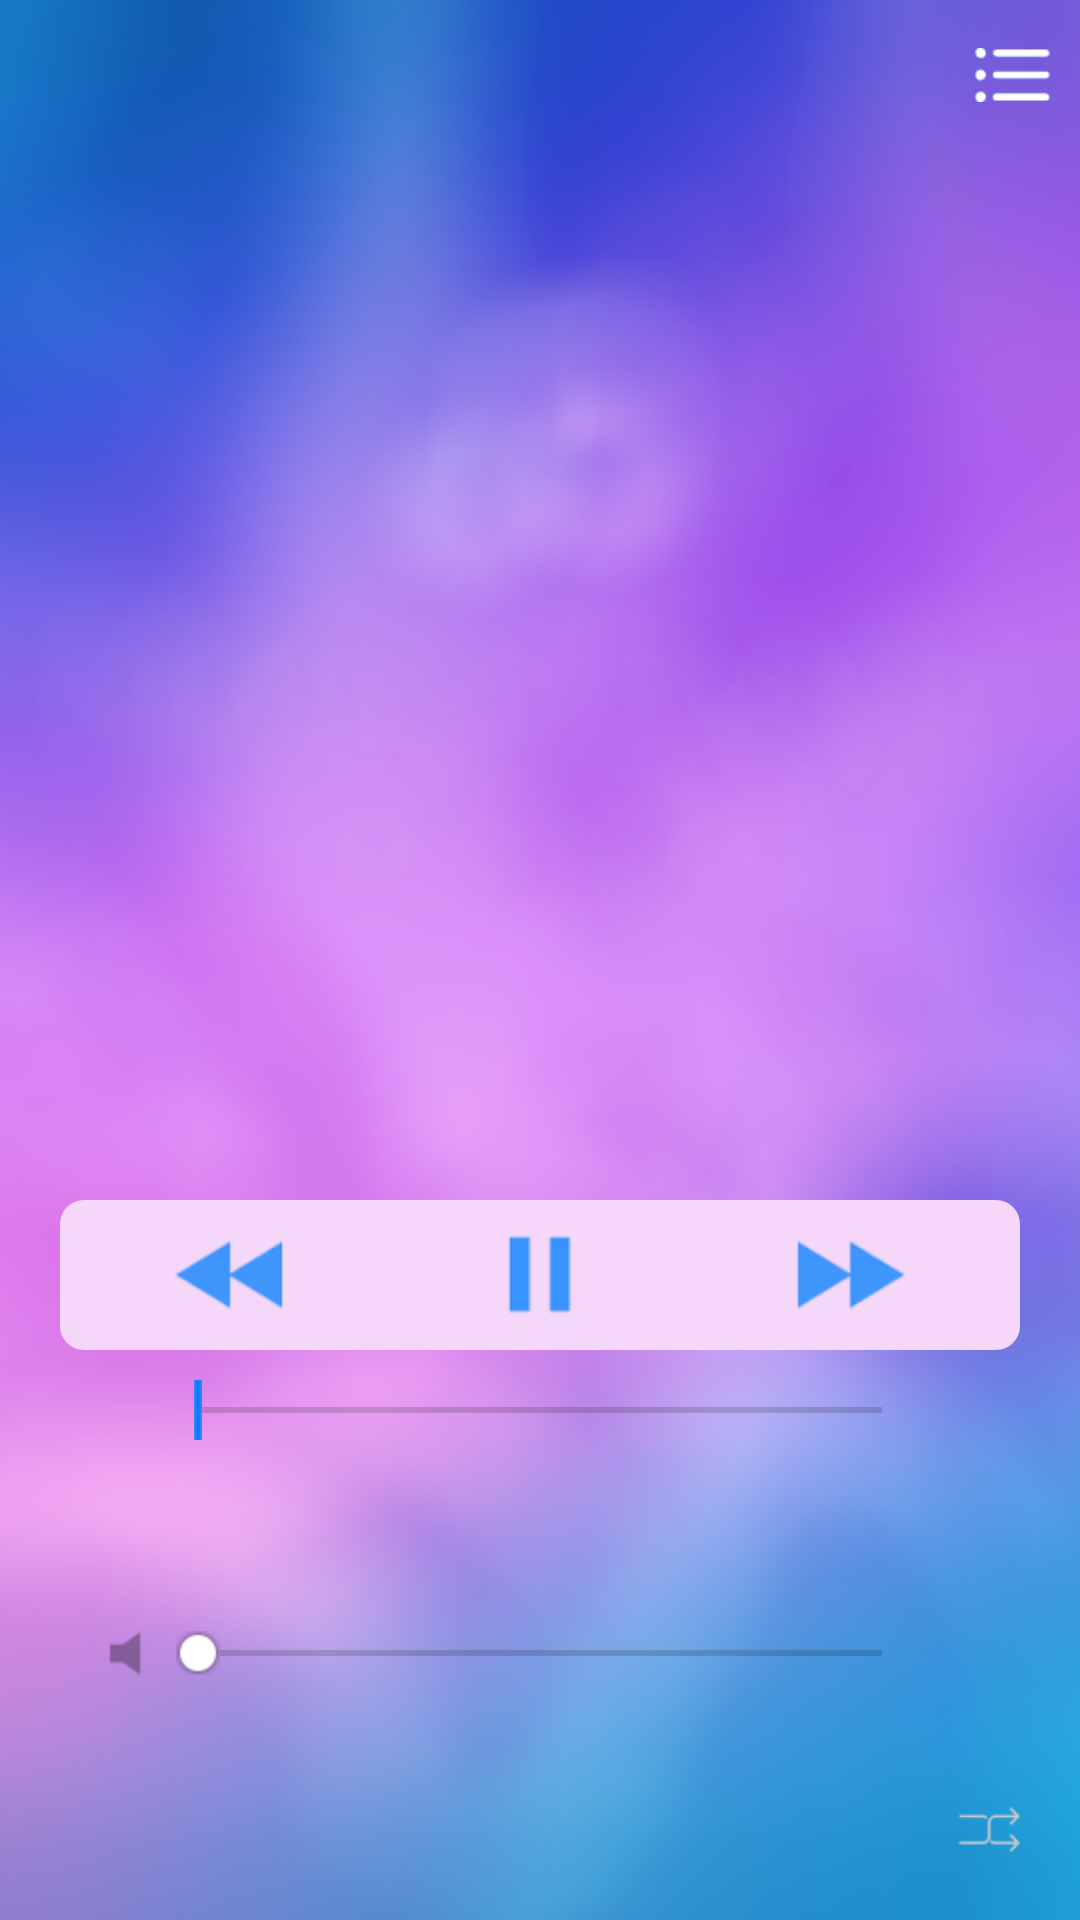

This screen was rendered from an Android layout file. Write that file and the resources it references.
<!-- AndroidManifest.xml: application theme AppTheme -->
<!-- res/layout/fragment_player.xml -->
<?xml version="1.0" encoding="utf-8"?>
<LinearLayout xmlns:android="http://schemas.android.com/apk/res/android"
    xmlns:app="http://schemas.android.com/apk/res-auto"
    xmlns:tools="http://schemas.android.com/tools"
    android:layout_width="match_parent"
    android:layout_height="match_parent"
    android:background="@mipmap/bg_playing"
    android:orientation="vertical">

    <RelativeLayout
        android:layout_width="match_parent"
        android:layout_height="50dp">

        <ImageView
            android:id="@+id/img_playing_back"
            android:layout_width="50dp"
            android:layout_height="wrap_content"
            android:layout_centerVertical="true"
            android:src="@drawable/ic_back_playlist" />

        <TextView
            android:id="@+id/headerPlayer"
            android:layout_width="wrap_content"
            android:layout_height="match_parent"
            android:layout_centerInParent="true"
            android:gravity="center"
            android:textColor="#fff"
            android:textSize="20sp" />

        <TextView
            android:visibility="gone"
            android:id="@+id/done"
            android:layout_width="wrap_content"
            android:layout_height="match_parent"
            android:layout_alignParentRight="true"
            android:layout_marginRight="10dp"
            android:gravity="center"
            android:text="@string/action_done"
            android:textColor="#fff"
            android:textSize="20sp" />

        <ImageButton
            android:id="@+id/viewListSong"
            android:layout_width="wrap_content"
            android:layout_height="match_parent"
            android:layout_alignParentRight="true"
            android:layout_marginRight="10dp"
            android:background="@android:color/transparent"
            android:src="@drawable/ic_playlist_album" />

    </RelativeLayout>

    <FrameLayout
        android:id="@+id/viewPlayingFrame"
        android:layout_width="match_parent"
        android:layout_height="350dp">
    </FrameLayout>


    <LinearLayout
        android:layout_width="match_parent"
        android:layout_height="50dp"
        android:layout_marginLeft="20dp"
        android:layout_marginRight="20dp"
        android:background="@drawable/bg_playing_button">

        <ImageButton
            android:id="@+id/btnPrevious"
            android:layout_width="wrap_content"
            android:layout_height="match_parent"
            android:layout_weight="1"
            android:background="@null"
            android:src="@drawable/ic_playlist_pre_song" />

        <ImageButton
            android:id="@+id/btnPlay"
            android:layout_width="wrap_content"
            android:layout_height="match_parent"
            android:layout_weight="1"
            android:background="@null"
            android:src="@drawable/ic_playlist_pause_song" />


        <ImageButton
            android:id="@+id/btnNext"
            android:layout_width="wrap_content"
            android:layout_height="match_parent"
            android:layout_weight="1"
            android:background="@null"
            android:src="@drawable/ic_playlist_next_song" />

    </LinearLayout>

    <RelativeLayout
        android:layout_width="match_parent"
        android:layout_height="20dp"
        android:layout_marginTop="10dp">

        <TextView
            android:id="@+id/tvProgress"
            android:layout_width="wrap_content"
            android:layout_height="match_parent"
            android:gravity="center_vertical"
            android:paddingLeft="10dp"
            android:textColor="#fff" />

        <SeekBar
            android:id="@+id/seekBar_time"
            android:layout_width="260dp"
            android:layout_height="match_parent"
            android:layout_centerInParent="true"
            android:thumb="@mipmap/thumb_time_song" />

        <TextView
            android:id="@+id/tvDuration"
            android:layout_width="wrap_content"
            android:layout_height="match_parent"
            android:layout_alignParentRight="true"
            android:gravity="center_vertical"
            android:paddingRight="20dp"
            android:textColor="#fff" />

    </RelativeLayout>

    <RelativeLayout
        android:layout_width="match_parent"
        android:layout_height="match_parent"
        android:layout_marginTop="10dp">

        <LinearLayout
            android:layout_width="match_parent"
            android:layout_height="wrap_content"
            android:orientation="vertical">

            <TextView
                android:id="@+id/artist"
                android:layout_width="match_parent"
                android:layout_height="wrap_content"
                android:gravity="center"
                android:textColor="@color/color_text"
                android:textSize="14sp" />

            <TextView
                android:id="@+id/titleSong"
                android:layout_width="match_parent"
                android:layout_height="wrap_content"
                android:layout_marginTop="5sp"
                android:gravity="center"
                android:textColor="@color/color_text"
                android:textSize="20sp" />

            <RelativeLayout
                android:layout_width="match_parent"
                android:layout_height="20dp"
                android:layout_marginLeft="30dp"
                android:layout_marginRight="30dp">

                <ImageView
                    android:layout_width="wrap_content"
                    android:layout_height="match_parent"
                    android:src="@mipmap/ic_volume_min" />

                <SeekBar
                    android:id="@+id/seekBar_volume"
                    android:layout_width="260dp"
                    android:layout_height="match_parent"
                    android:layout_centerInParent="true"
                    android:thumb="@mipmap/ic_thumb" />

                <ImageView
                    android:layout_width="wrap_content"
                    android:layout_height="match_parent"
                    android:layout_alignParentRight="true"
                    android:src="@mipmap/ic_volume_max" />

            </RelativeLayout>
        </LinearLayout>

        <RelativeLayout
            android:layout_width="match_parent"
            android:layout_height="wrap_content"
            android:layout_alignParentBottom="true"
            android:layout_marginBottom="10dp"
            android:layout_marginLeft="10dp"
            android:layout_marginRight="10dp">

            <ImageView
                android:id="@+id/imgRepeat"
                android:layout_width="40dp"
                android:layout_height="40dp"
                android:layout_alignParentLeft="true"
                android:layout_alignParentTop="true"
                android:padding="10dp"
                app:srcCompat="@drawable/ic_repeat_white_24dp" />

            <ImageView
                android:id="@+id/imgShuffle"
                android:layout_width="40dp"
                android:layout_height="40dp"
                android:layout_alignParentRight="true"
                android:padding="5dp"
                android:src="@mipmap/shuffle" />

        </RelativeLayout>

    </RelativeLayout>

</LinearLayout>
<!-- resources referenced by this layout -->
<resources>
  <color name="color_text">#EEEEEE</color>
  <!-- drawable bg_playing_button (drawable) -->
  <?xml version="1.0" encoding="utf-8"?>
  <shape xmlns:android="http://schemas.android.com/apk/res/android">
      <corners android:radius="8dp" />
      <solid android:color="#f5d7fa"/>
  </shape>
  <!-- drawable ic_back_playlist (drawable) -->
  <?xml version="1.0" encoding="utf-8"?>
  <selector xmlns:android="http://schemas.android.com/apk/res/android">
  <item android:drawable="@mipmap/ic_back_playlist"
      android:state_selected="true" />
  <item android:drawable="@mipmap/ic_back_playlist"
      android:state_pressed="true"
      android:state_selected="false" />
  <item android:drawable="@mipmap/ic_back_playlist_normal"
      android:state_selected="false" android:state_pressed="false" />
  </selector>
  <!-- drawable ic_playlist_album (drawable) -->
  <?xml version="1.0" encoding="utf-8"?>
  <selector xmlns:android="http://schemas.android.com/apk/res/android">
      <item android:drawable="@mipmap/ic_playlist_album"
          android:state_selected="true" />
      <item android:drawable="@mipmap/ic_playlist_album"
          android:state_pressed="true"
          android:state_selected="false" />
      <item android:drawable="@mipmap/ic_playlist_album2"
          android:state_selected="false" android:state_pressed="false" />
  </selector>
  <!-- drawable ic_playlist_next_song (drawable) -->
  <?xml version="1.0" encoding="utf-8"?>
  <selector xmlns:android="http://schemas.android.com/apk/res/android">
      <item android:drawable="@mipmap/ic_playlist_next_song_active"
          android:state_selected="true" />
      <item android:drawable="@mipmap/ic_playlist_next_song_active"
          android:state_pressed="true"
          android:state_selected="false" />
      <item android:drawable="@mipmap/ic_playlist_next_song"
          android:state_selected="false" android:state_pressed="false" />
  </selector>
  <!-- drawable ic_playlist_pause_song (drawable) -->
  <?xml version="1.0" encoding="utf-8"?>
  <selector xmlns:android="http://schemas.android.com/apk/res/android">
      <item android:drawable="@mipmap/ic_playlist_pause_song_active"
          android:state_selected="true" />
      <item android:drawable="@mipmap/ic_playlist_pause_song_active"
          android:state_pressed="true"
          android:state_selected="false" />
      <item android:drawable="@mipmap/ic_playlist_pause_song"
          android:state_selected="false" android:state_pressed="false" />
  </selector>
  <!-- drawable ic_playlist_pre_song (drawable) -->
  <?xml version="1.0" encoding="utf-8"?>
  <selector xmlns:android="http://schemas.android.com/apk/res/android">
      <item android:drawable="@mipmap/ic_playlist_pre_song_active"
          android:state_selected="true" />
      <item android:drawable="@mipmap/ic_playlist_pre_song_active"
          android:state_pressed="true"
          android:state_selected="false" />
      <item android:drawable="@mipmap/ic_playlist_pre_song"
          android:state_selected="false" android:state_pressed="false" />
  </selector>
  <!-- mipmap bg_playing: png bitmap (mipmap-hdpi, 229710 bytes) -->
  <!-- mipmap ic_thumb: png bitmap (mipmap-hdpi, 372 bytes) -->
  <!-- mipmap ic_volume_min: png bitmap (mipmap-hdpi, 395 bytes) -->
  <!-- mipmap shuffle: png bitmap (mipmap-hdpi, 738 bytes) -->
  <!-- mipmap thumb_time_song: png bitmap (mipmap-hdpi, 124 bytes) -->
  <string name="action_done">Done</string>
  <style name="AppTheme" parent="Theme.AppCompat.Light.NoActionBar">
          
          <item name="colorPrimary">@color/colorPrimary</item>
          <item name="colorPrimaryDark">@color/colorPrimaryDark</item>
          <item name="colorAccent">@color/colorAccent</item>
          <item name="android:windowActionBar">false</item>
          <item name="android:windowNoTitle">true</item>
      </style>
  <color name="colorPrimary">#3F51B5</color>
  <color name="colorPrimaryDark">#303F9F</color>
  <color name="colorAccent">#FF4081</color>
</resources>
